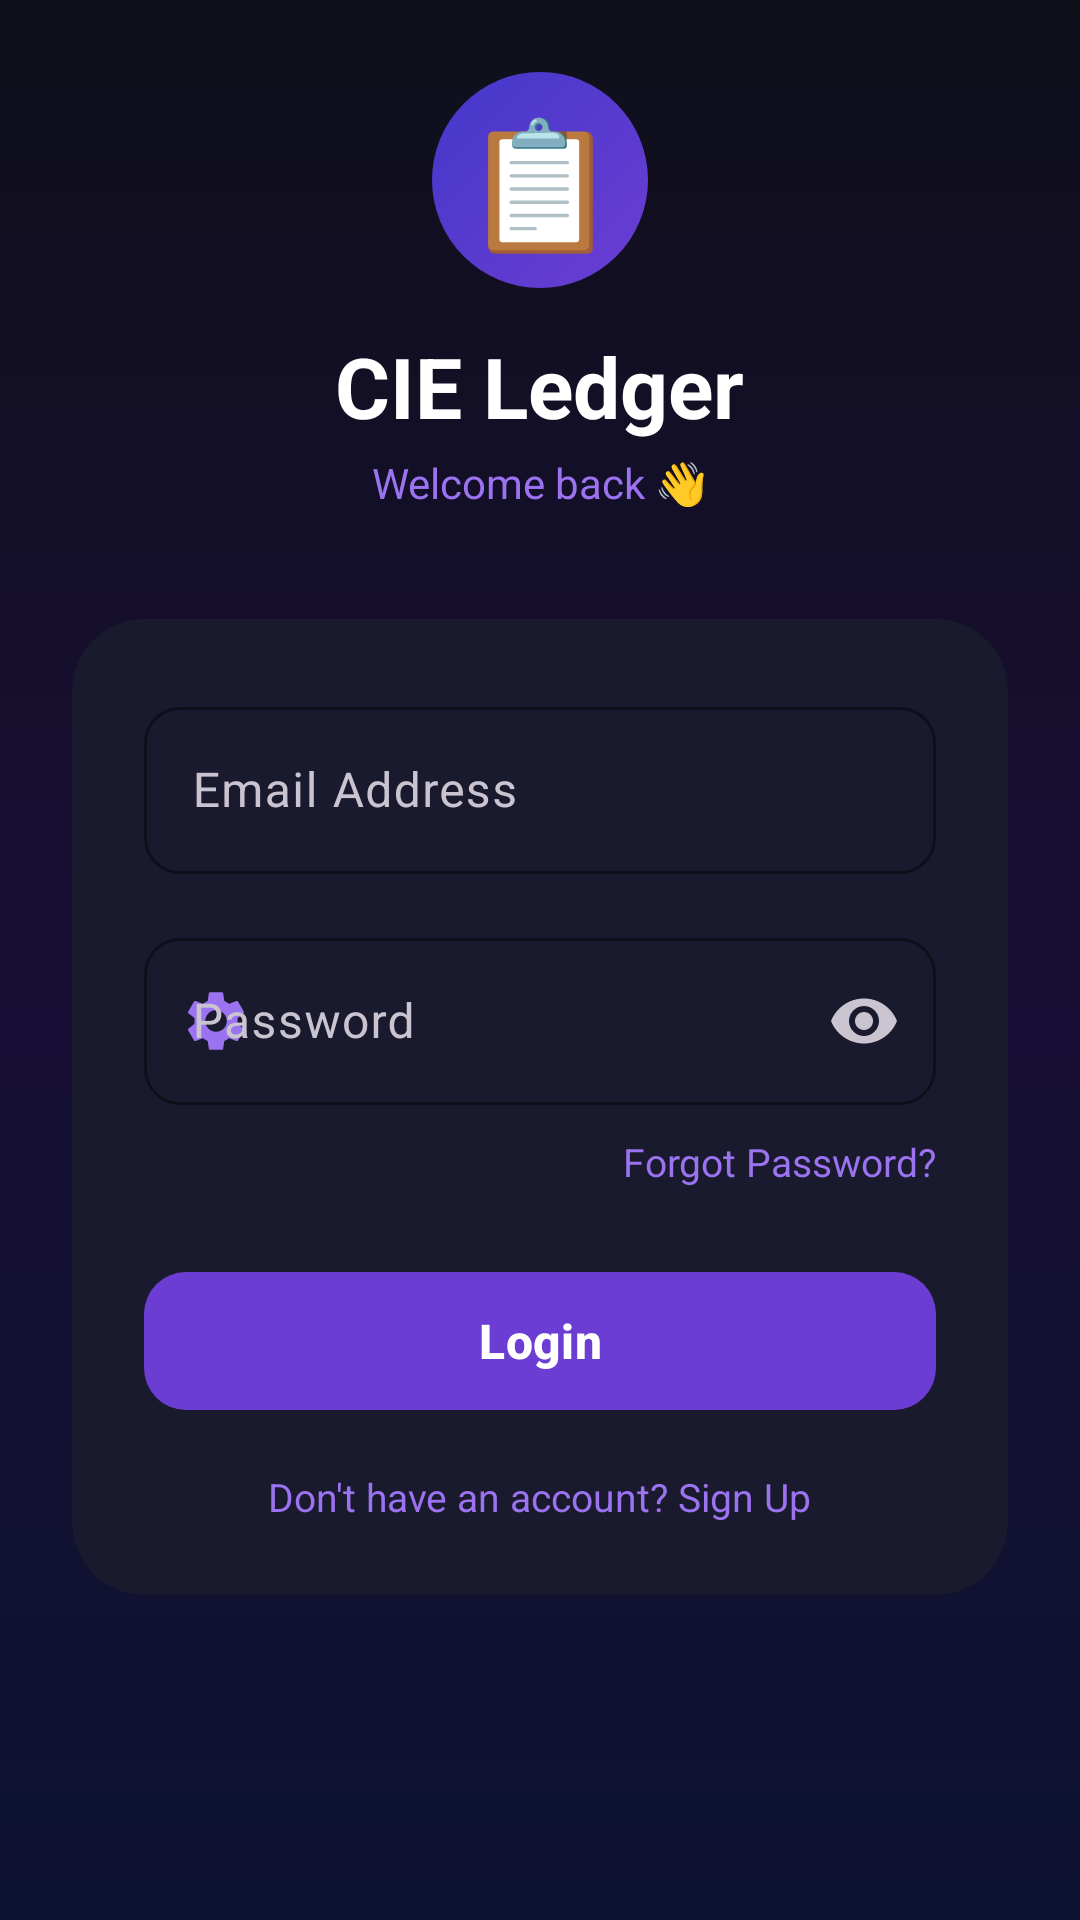

Produce the Android XML layout that renders to this screen, including the resource entries it uses.
<!-- AndroidManifest.xml: application theme Theme.CIELedger -->
<!-- res/layout/activity_login.xml -->
<?xml version="1.0" encoding="utf-8"?>
<androidx.core.widget.NestedScrollView
    xmlns:android="http://schemas.android.com/apk/res/android"
    xmlns:app="http://schemas.android.com/apk/res-auto"
    android:layout_width="match_parent"
    android:layout_height="match_parent"
    android:background="@drawable/bg_gradient"
    android:scrollbars="none">

    <LinearLayout
        android:layout_width="match_parent"
        android:layout_height="wrap_content"
        android:orientation="vertical"
        android:padding="24dp"
        android:paddingTop="60dp">

        
        <LinearLayout
            android:layout_width="match_parent"
            android:layout_height="wrap_content"
            android:orientation="vertical"
            android:gravity="center"
            android:paddingBottom="36dp">

            <TextView
                android:layout_width="72dp"
                android:layout_height="72dp"
                android:text="📋"
                android:textSize="42sp"
                android:gravity="center"
                android:background="@drawable/bg_avatar"
                android:padding="8dp"/>

            <TextView
                android:layout_width="wrap_content"
                android:layout_height="wrap_content"
                android:text="CIE Ledger"
                android:textSize="28sp"
                android:textStyle="bold"
                android:textColor="#FFFFFF"
                android:layout_marginTop="14dp"/>

            <TextView
                android:layout_width="wrap_content"
                android:layout_height="wrap_content"
                android:text="Welcome back 👋"
                android:textSize="14sp"
                android:textColor="#9B72F0"
                android:layout_marginTop="4dp"/>
        </LinearLayout>

        
        <androidx.cardview.widget.CardView
            android:layout_width="match_parent"
            android:layout_height="wrap_content"
            app:cardCornerRadius="24dp"
            app:cardElevation="0dp"
            app:cardBackgroundColor="#1A1A2E"
            app:strokeWidth="1dp"
            app:strokeColor="#2D2D50">

            <LinearLayout
                android:layout_width="match_parent"
                android:layout_height="wrap_content"
                android:orientation="vertical"
                android:padding="24dp">

                
                <com.google.android.material.textfield.TextInputLayout
                    android:id="@+id/tilEmail"
                    style="@style/CIEInput"
                    android:layout_width="match_parent"
                    android:layout_height="wrap_content"
                    android:hint="Email Address"
                    app:startIconDrawable="@drawable/ic_person"
                    app:startIconTint="#9B72F0"
                    android:layout_marginBottom="16dp">

                    <com.google.android.material.textfield.TextInputEditText
                        android:id="@+id/etEmail"
                        android:layout_width="match_parent"
                        android:layout_height="wrap_content"
                        android:inputType="textEmailAddress"
                        android:textColor="#FFFFFF"
                        android:textColorHint="#718096"/>
                </com.google.android.material.textfield.TextInputLayout>

                
                <com.google.android.material.textfield.TextInputLayout
                    android:id="@+id/tilPassword"
                    style="@style/CIEInput"
                    android:layout_width="match_parent"
                    android:layout_height="wrap_content"
                    android:hint="Password"
                    app:startIconDrawable="@drawable/ic_settings"
                    app:startIconTint="#9B72F0"
                    app:endIconMode="password_toggle"
                    android:layout_marginBottom="10dp">

                    <com.google.android.material.textfield.TextInputEditText
                        android:id="@+id/etPassword"
                        android:layout_width="match_parent"
                        android:layout_height="wrap_content"
                        android:inputType="textPassword"
                        android:textColor="#FFFFFF"
                        android:textColorHint="#718096"/>
                </com.google.android.material.textfield.TextInputLayout>

                
                <TextView
                    android:id="@+id/tvForgotPassword"
                    android:layout_width="wrap_content"
                    android:layout_height="wrap_content"
                    android:layout_gravity="end"
                    android:text="Forgot Password?"
                    android:textColor="#9B72F0"
                    android:textSize="13sp"
                    android:layout_marginBottom="24dp"
                    android:clickable="true"
                    android:focusable="true"/>

                
                <ProgressBar
                    android:id="@+id/progressBar"
                    android:layout_width="wrap_content"
                    android:layout_height="wrap_content"
                    android:layout_gravity="center"
                    android:visibility="gone"
                    android:layout_marginBottom="8dp"/>

                
                <com.google.android.material.button.MaterialButton
                    android:id="@+id/btnLogin"
                    android:layout_width="match_parent"
                    android:layout_height="54dp"
                    android:text="Login"
                    android:textSize="16sp"
                    android:textStyle="bold"
                    android:textColor="#FFFFFF"
                    app:backgroundTint="#6C3DD3"
                    app:cornerRadius="14dp"
                    android:layout_marginBottom="16dp"/>

                
                <TextView
                    android:id="@+id/tvGoRegister"
                    android:layout_width="wrap_content"
                    android:layout_height="wrap_content"
                    android:layout_gravity="center"
                    android:text="Don't have an account? Sign Up"
                    android:textColor="#9B72F0"
                    android:textSize="13sp"
                    android:clickable="true"
                    android:focusable="true"/>

            </LinearLayout>
        </androidx.cardview.widget.CardView>

        <View android:layout_width="match_parent" android:layout_height="40dp"/>
    </LinearLayout>
</androidx.core.widget.NestedScrollView>
<!-- resources referenced by this layout -->
<resources>
  <!-- drawable bg_avatar (drawable) -->
  <?xml version="1.0" encoding="utf-8"?>
  <shape xmlns:android="http://schemas.android.com/apk/res/android"
      android:shape="oval">
      <gradient
          android:angle="135"
          android:startColor="#6C3DD3"
          android:endColor="#4338CA"/>
  </shape>
  <!-- drawable bg_gradient (drawable) -->
  <?xml version="1.0" encoding="utf-8"?>
  <shape xmlns:android="http://schemas.android.com/apk/res/android">
      <gradient
          android:angle="145"
          android:startColor="#0F0F1A"
          android:centerColor="#180F35"
          android:endColor="#0D1230"/>
  </shape>
  <!-- drawable ic_settings (drawable) -->
  <?xml version="1.0" encoding="utf-8"?>
  <vector xmlns:android="http://schemas.android.com/apk/res/android"
      android:width="24dp" android:height="24dp"
      android:viewportWidth="24" android:viewportHeight="24">
      <path android:fillColor="#FFFFFF"
          android:pathData="M19.14,12.94c0.04,-0.3 0.06,-0.61 0.06,-0.94c0,-0.32 -0.02,-0.64 -0.07,-0.94l2.03,-1.58c0.18,-0.14 0.23,-0.41 0.12,-0.61l-1.92,-3.32c-0.12,-0.22 -0.37,-0.29 -0.59,-0.22l-2.39,0.96c-0.5,-0.38 -1.03,-0.7 -1.62,-0.94L14.4,2.81c-0.04,-0.24 -0.24,-0.41 -0.48,-0.41h-3.84c-0.24,0 -0.43,0.17 -0.47,0.41L9.25,5.35C8.66,5.59 8.12,5.92 7.63,6.29L5.24,5.33c-0.22,-0.08 -0.47,0 -0.59,0.22L2.74,8.87C2.62,9.08 2.66,9.34 2.86,9.48l2.03,1.58C4.84,11.36 4.8,11.69 4.8,12s0.02,0.64 0.07,0.94l-2.03,1.58c-0.18,0.14 -0.23,0.41 -0.12,0.61l1.92,3.32c0.12,0.22 0.37,0.29 0.59,0.22l2.39,-0.96c0.5,0.38 1.03,0.7 1.62,0.94l0.36,2.54c0.05,0.24 0.24,0.41 0.48,0.41h3.84c0.24,0 0.44,-0.17 0.47,-0.41l0.36,-2.54c0.59,-0.24 1.13,-0.56 1.62,-0.94l2.39,0.96c0.22,0.08 0.47,0 0.59,-0.22l1.92,-3.32c0.12,-0.22 0.07,-0.47 -0.12,-0.61L19.14,12.94zM12,15.6c-1.98,0 -3.6,-1.62 -3.6,-3.6s1.62,-3.6 3.6,-3.6 3.6,1.62 3.6,3.6 -1.62,3.6 -3.6,3.6z"/>
  </vector>
  <style name="CIEInput" parent="Widget.Material3.TextInputLayout.OutlinedBox">
          <item name="boxStrokeColor">@color/cie_violet</item>
          <item name="hintTextColor">@color/cie_violet_light</item>
          <item name="boxCornerRadiusTopStart">12dp</item>
          <item name="boxCornerRadiusTopEnd">12dp</item>
          <item name="boxCornerRadiusBottomStart">12dp</item>
          <item name="boxCornerRadiusBottomEnd">12dp</item>
      </style>
  <style name="Theme.CIELedger" parent="Theme.Material3.Dark.NoActionBar">
          <item name="colorPrimary">@color/cie_violet</item>
          <item name="colorOnPrimary">@color/cie_text</item>
          <item name="colorPrimaryContainer">@color/cie_violet_dark</item>
          <item name="colorSecondary">@color/cie_green</item>
          <item name="colorOnSecondary">@color/cie_text</item>
          <item name="android:windowBackground">@color/cie_bg</item>
          <item name="colorSurface">@color/cie_bg_card</item>
          <item name="colorOnSurface">@color/cie_text</item>
          <item name="colorOnBackground">@color/cie_text</item>
          <item name="colorError">@color/cie_red</item>
          <item name="android:windowBackground">@color/cie_bg</item>
          <item name="android:statusBarColor">@color/cie_bg</item>
          <item name="android:navigationBarColor">@color/cie_bg</item>
          <item name="android:windowLightStatusBar">false</item>
      </style>
  <color name="cie_violet">#6C3DD3</color>
  <color name="cie_violet_light">#9B72F0</color>
  <color name="cie_text">#FFFFFF</color>
  <color name="cie_violet_dark">#4A2A9E</color>
  <color name="cie_green">#10B981</color>
  <color name="cie_bg">#0F0F1A</color>
  <color name="cie_bg_card">#1A1A2E</color>
  <color name="cie_red">#F43F5E</color>
</resources>
